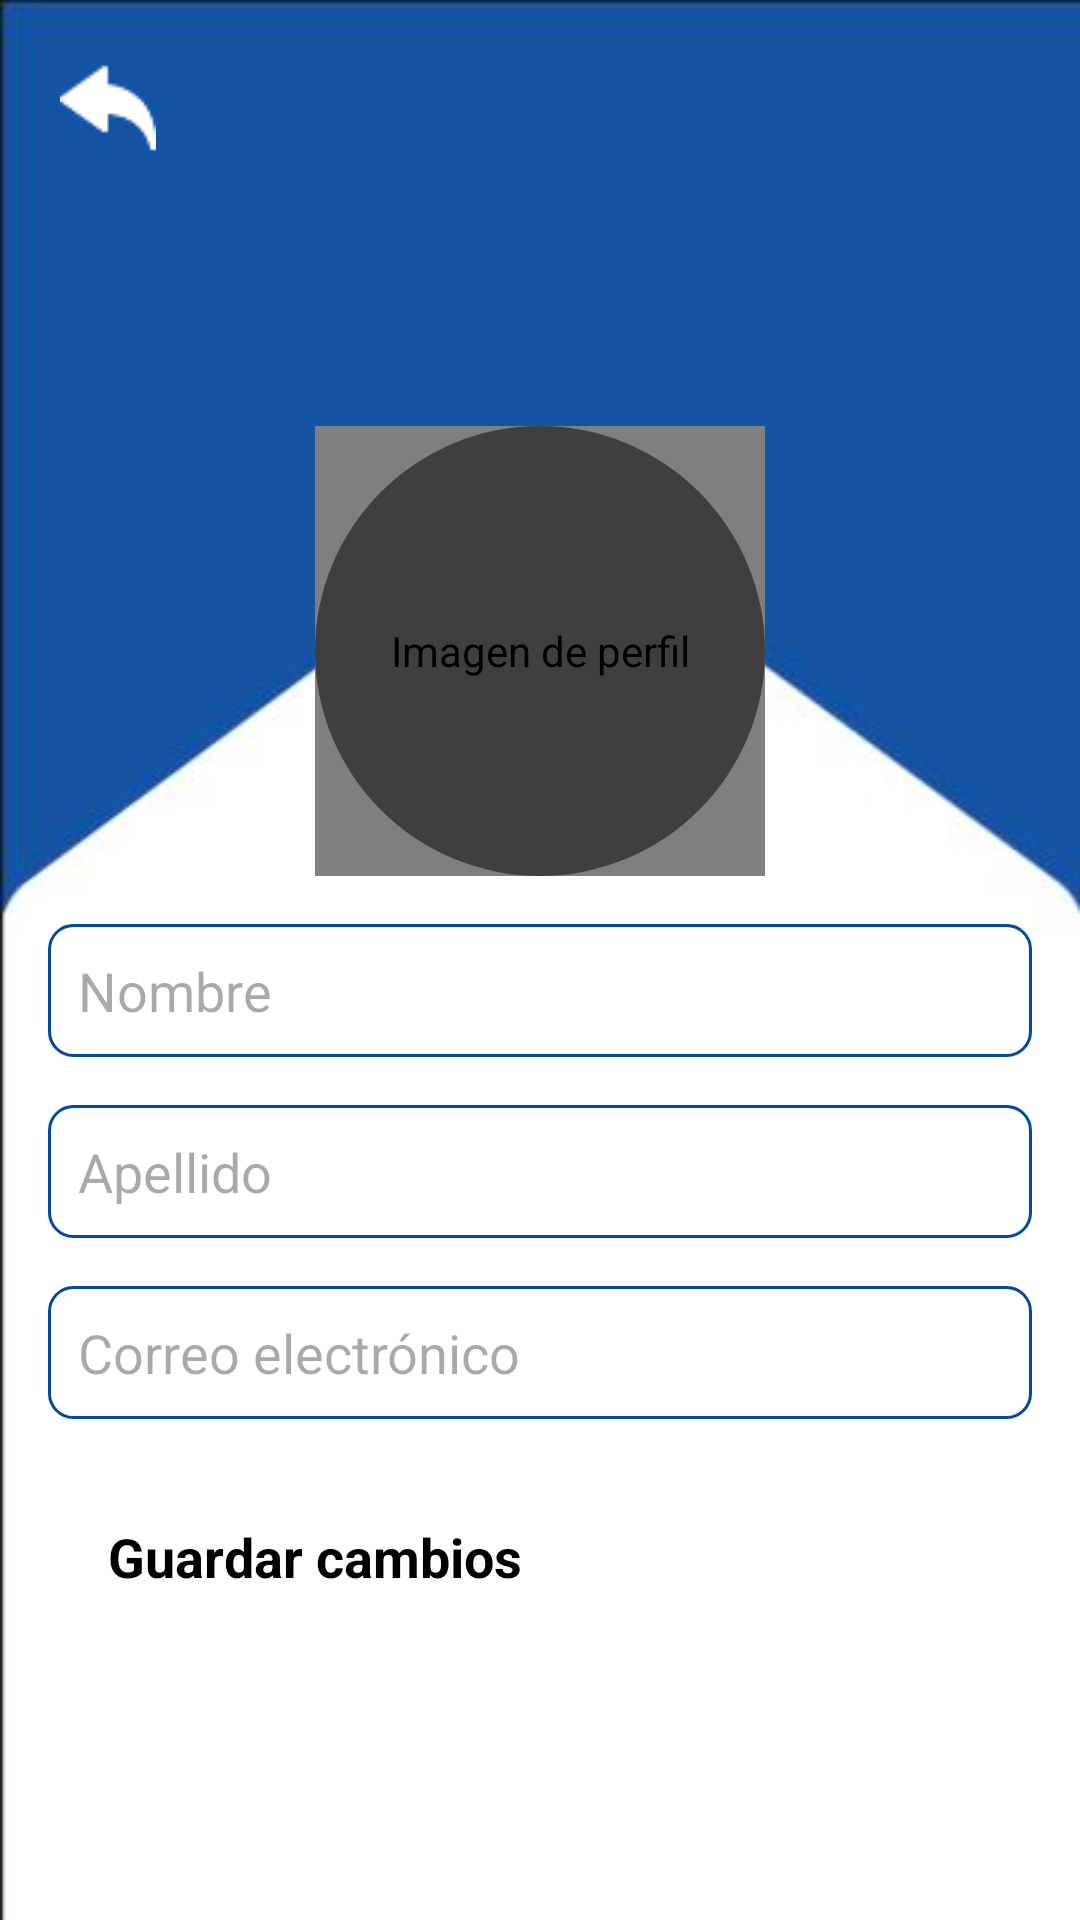

Produce the Android XML layout that renders to this screen, including the resource entries it uses.
<!-- AndroidManifest.xml: application theme Theme.AutolabibScan -->
<!-- res/layout/fragment_edit_profile.xml -->
<ScrollView xmlns:android="http://schemas.android.com/apk/res/android"
    xmlns:app="http://schemas.android.com/apk/res-auto"
    xmlns:tools="http://schemas.android.com/tools"
    android:layout_width="match_parent"
    android:layout_height="match_parent"
    android:fillViewport="true"
    android:background="@drawable/login_background">

    <RelativeLayout
        android:layout_width="match_parent"
        android:layout_height="wrap_content">

        <LinearLayout
            android:layout_width="match_parent"
            android:layout_height="wrap_content"
            android:orientation="vertical"
            android:padding="16dp">

            <ImageButton
                android:id="@+id/backButton"
                android:layout_width="40dp"
                android:layout_height="40dp"
                android:background="?attr/selectableItemBackgroundBorderless"
                android:contentDescription="@string/back"
                app:srcCompat="@drawable/ic_back_blanco"
                android:layout_marginBottom="16dp"
                android:layout_gravity="start"/>

            <FrameLayout
                android:layout_width="150dp"
                android:layout_height="150dp"
                android:layout_gravity="center"
                android:layout_marginBottom="16dp"
                android:layout_marginTop="70dp">

                <de.hdodenhof.circleimageview.CircleImageView
                    android:id="@+id/profileImageView"
                    android:layout_width="match_parent"
                    android:layout_height="match_parent"
                    android:src="@drawable/ic_profile_default"
                    android:contentDescription="@string/profile_image"/>

                <View
                    android:layout_width="match_parent"
                    android:layout_height="match_parent"
                    android:background="@drawable/circle_shape_overlay"
                    />

                <ImageView
                    android:id="@+id/iconEditImage"
                    android:layout_width="40dp"
                    android:layout_height="40dp"
                    android:layout_gravity="center"
                    android:contentDescription="@string/edit_image"
                    app:srcCompat="@drawable/ic_edit"
                    app:tint="@android:color/white"/>
            </FrameLayout>

            <EditText
                android:id="@+id/editTextName"
                android:layout_width="match_parent"
                android:layout_height="wrap_content"
                android:hint="@string/name"
                android:textColor="@color/black"
                android:layout_marginBottom="16dp"
                android:padding="10dp"
                android:textSize="18sp"
                android:background="@drawable/edittext_background"/>
            <EditText
                android:id="@+id/editTextLastName"
                android:layout_width="match_parent"
                android:layout_height="wrap_content"
                android:hint="@string/last_name_hint"
                android:layout_marginBottom="16dp"
                android:textColor="@color/black"
                android:padding="10dp"
                android:textSize="18sp"
                android:background="@drawable/edittext_background"/>

            <EditText
                android:id="@+id/editTextEmail"
                android:layout_width="match_parent"
                android:layout_height="wrap_content"
                android:hint="@string/email"
                android:textColor="@color/black"
                android:layout_marginBottom="16dp"
                android:padding="10dp"
                android:textSize="18sp"
                android:background="@drawable/edittext_background"/>

            <androidx.appcompat.widget.AppCompatButton
                android:id="@+id/buttonSave"
                android:layout_width="match_parent"
                android:layout_height="60dp"
                android:layout_marginBottom="16dp"
                android:background="@drawable/btn_background_1"
                android:drawablePadding="20dp"
                android:paddingStart="20dp"
                android:text="@string/save_changes"
                android:textSize="18sp"
                android:textStyle="bold"
                style="@android:style/Widget.Button"
                android:textAlignment="viewStart"/>
        </LinearLayout>

        <ProgressBar
            android:id="@+id/progressBar"
            style="?android:attr/progressBarStyleLarge"
            android:layout_width="wrap_content"
            android:layout_height="wrap_content"
            android:layout_centerInParent="true"
            android:visibility="gone"/>
    </RelativeLayout>
</ScrollView>
<!-- resources referenced by this layout -->
<resources>
  <color name="black">#FF000000</color>
  <!-- drawable circle_shape_overlay (drawable) -->
  <shape xmlns:android="http://schemas.android.com/apk/res/android"
      android:shape="oval">
      <solid android:color="#80000000"/>
  </shape>
  <!-- drawable edittext_background (drawable) -->
  <?xml version="1.0" encoding="utf-8"?>
  <shape xmlns:android="http://schemas.android.com/apk/res/android">
      <solid android:color="@color/white"/>
      <corners android:radius="8dp"/>
      <stroke android:width="1dp" android:color="@color/primaryColor"/>
  </shape>
  <!-- drawable ic_back_blanco: png bitmap (drawable, 537 bytes) -->
  <!-- drawable login_background: jpg bitmap (drawable, 11609 bytes) -->
  <string name="back">Volver</string>
  <string name="edit_image">Editar imagen</string>
  <string name="email">Correo electrónico</string>
  <string name="last_name_hint">Apellido</string>
  <string name="name">Nombre</string>
  <string name="profile_image">Imagen de perfil</string>
  <string name="save_changes">Guardar cambios</string>
  <style name="Theme.AutolabibScan" parent="Base.Theme.AutolabibScan" />
  <color name="white">#FFFFFFFF</color>
  <color name="primaryColor">#004BA0</color>
  <style name="Base.Theme.AutolabibScan" parent="Theme.Material3.DayNight.NoActionBar">
          
          
          
          <item name="colorPrimary">@color/primaryColor</item>
          
          <item name="colorPrimaryDark">@color/primaryDarkColor</item>
          
          <item name="android:textColorPrimary">@color/white</item>
      </style>
  <color name="primaryDarkColor">#002884</color>
</resources>
